The GitHub repository mocharifa/Klasifikasi3Cabai contains a labelled image folder "image" with 3 categories: hijau, merah, rawit. Examples follow, each with its label.

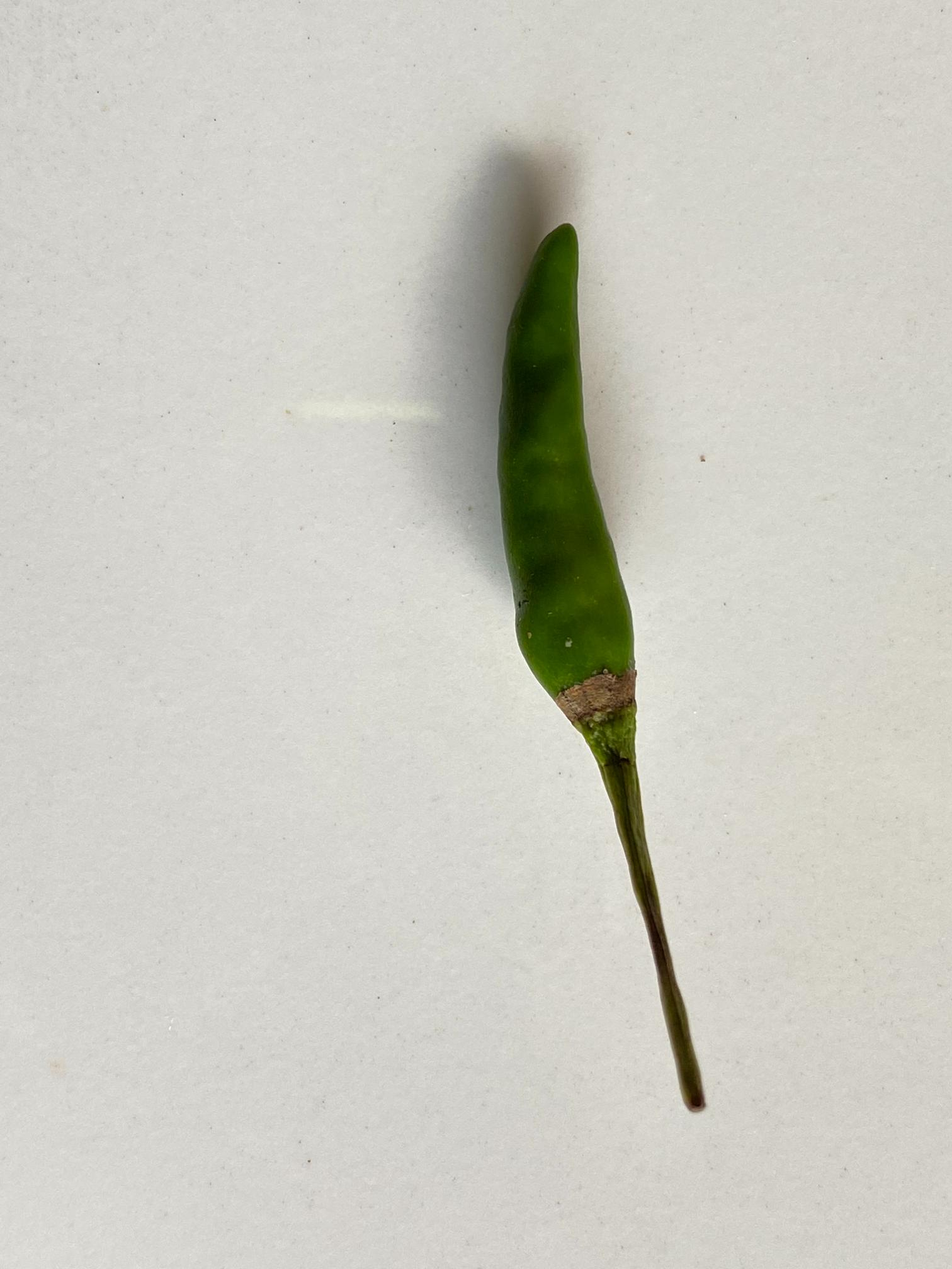
Label: rawit

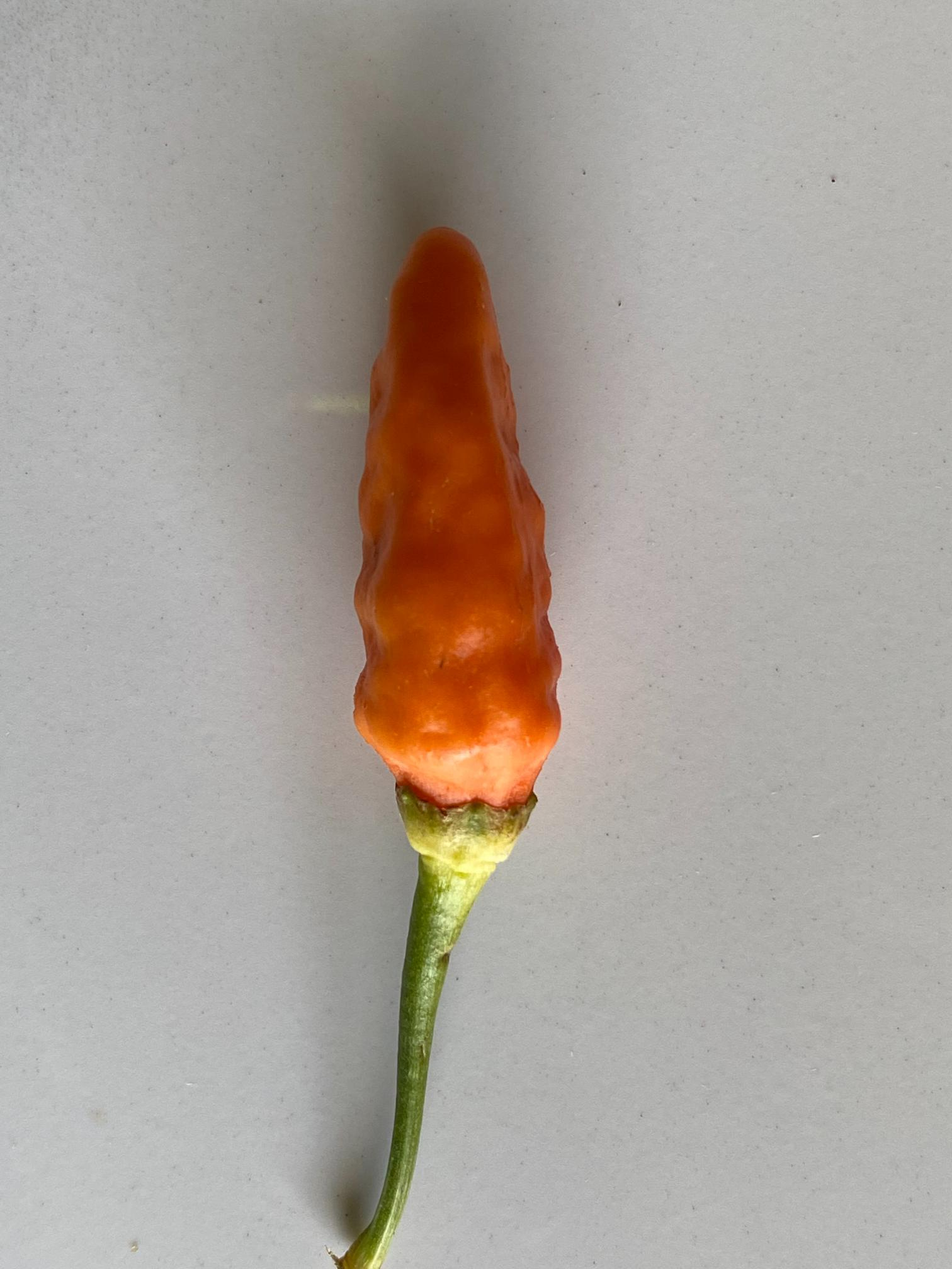
Label: merah

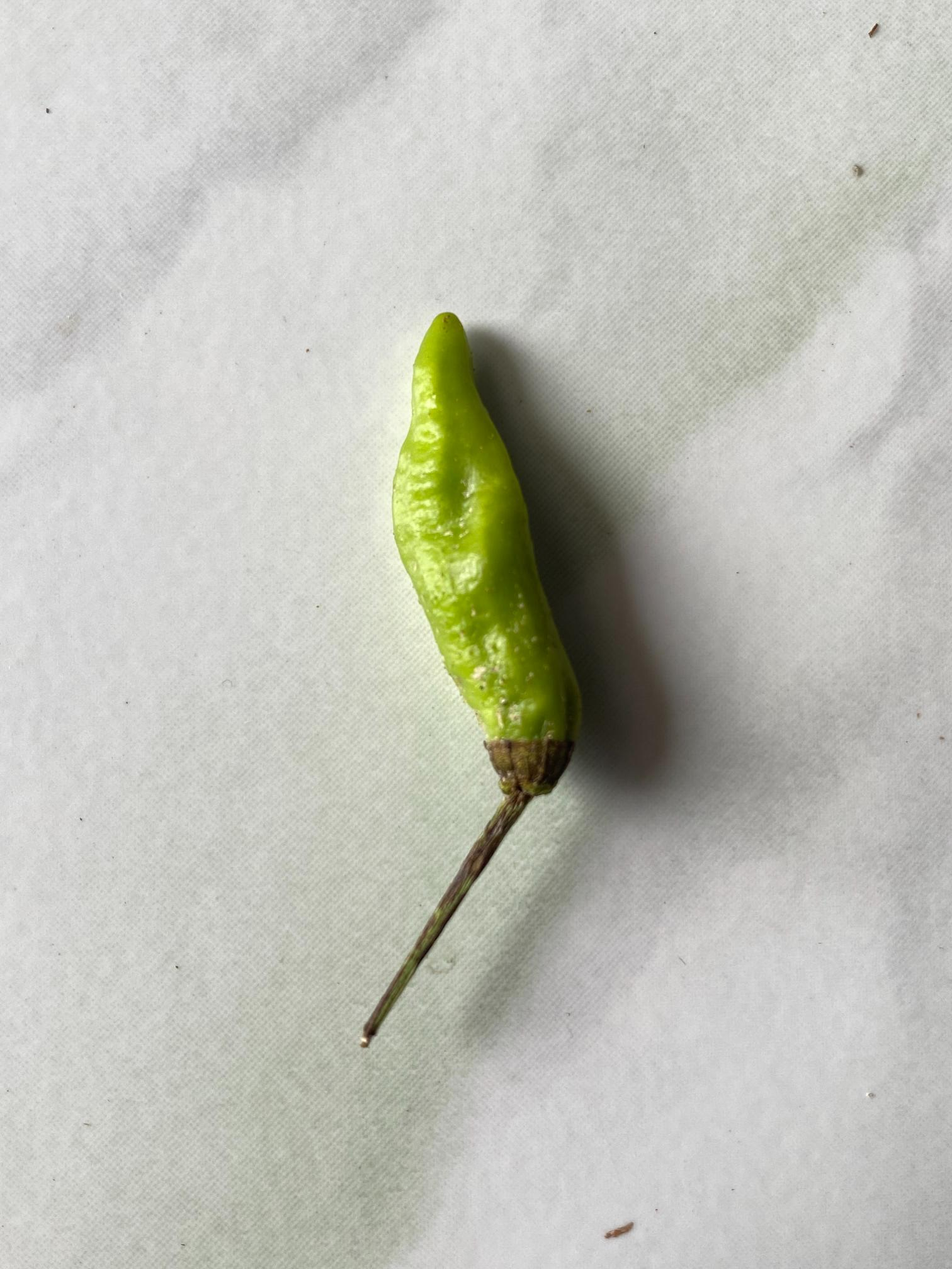
Label: hijau

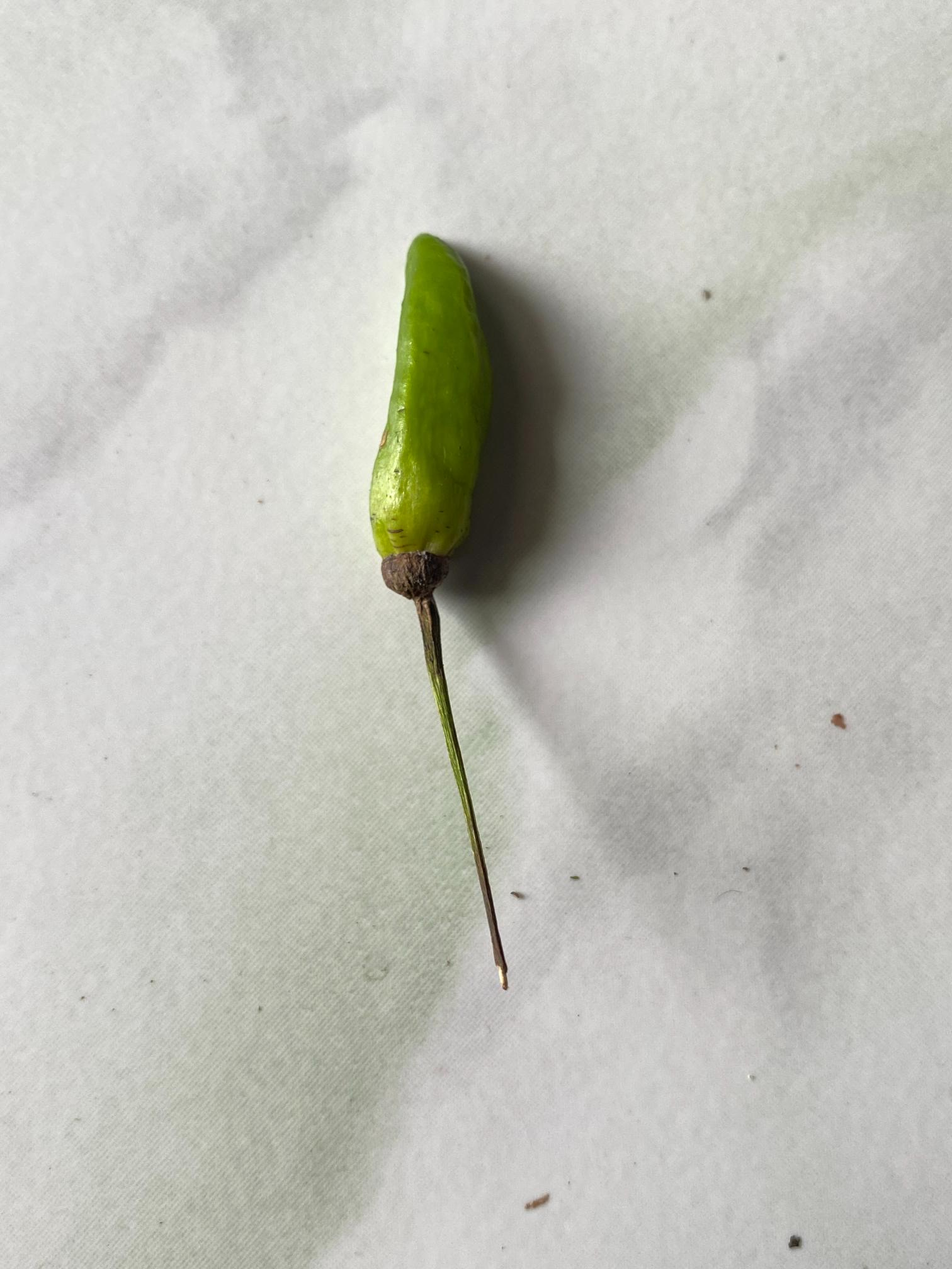
Label: hijau

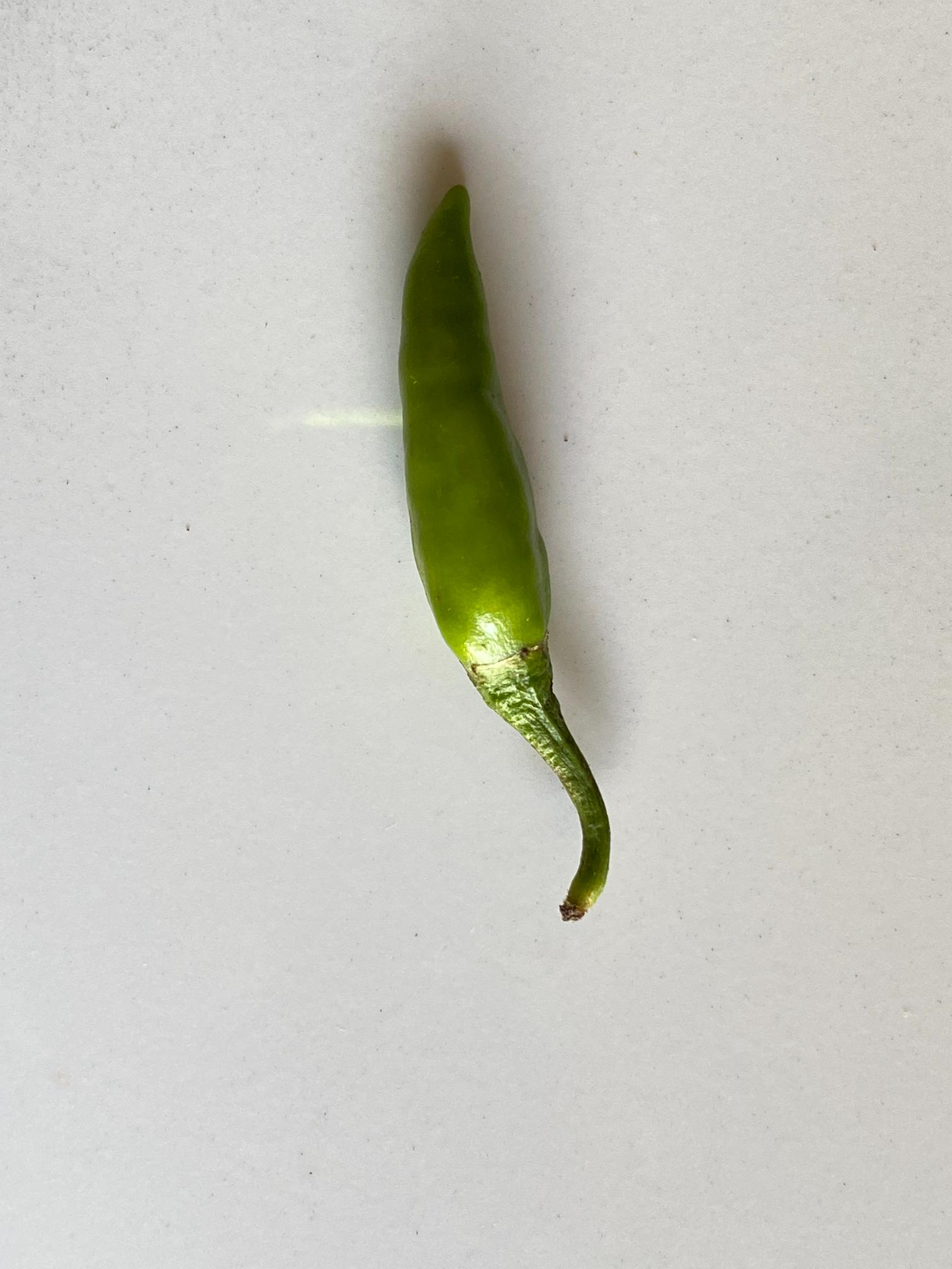
Label: rawit

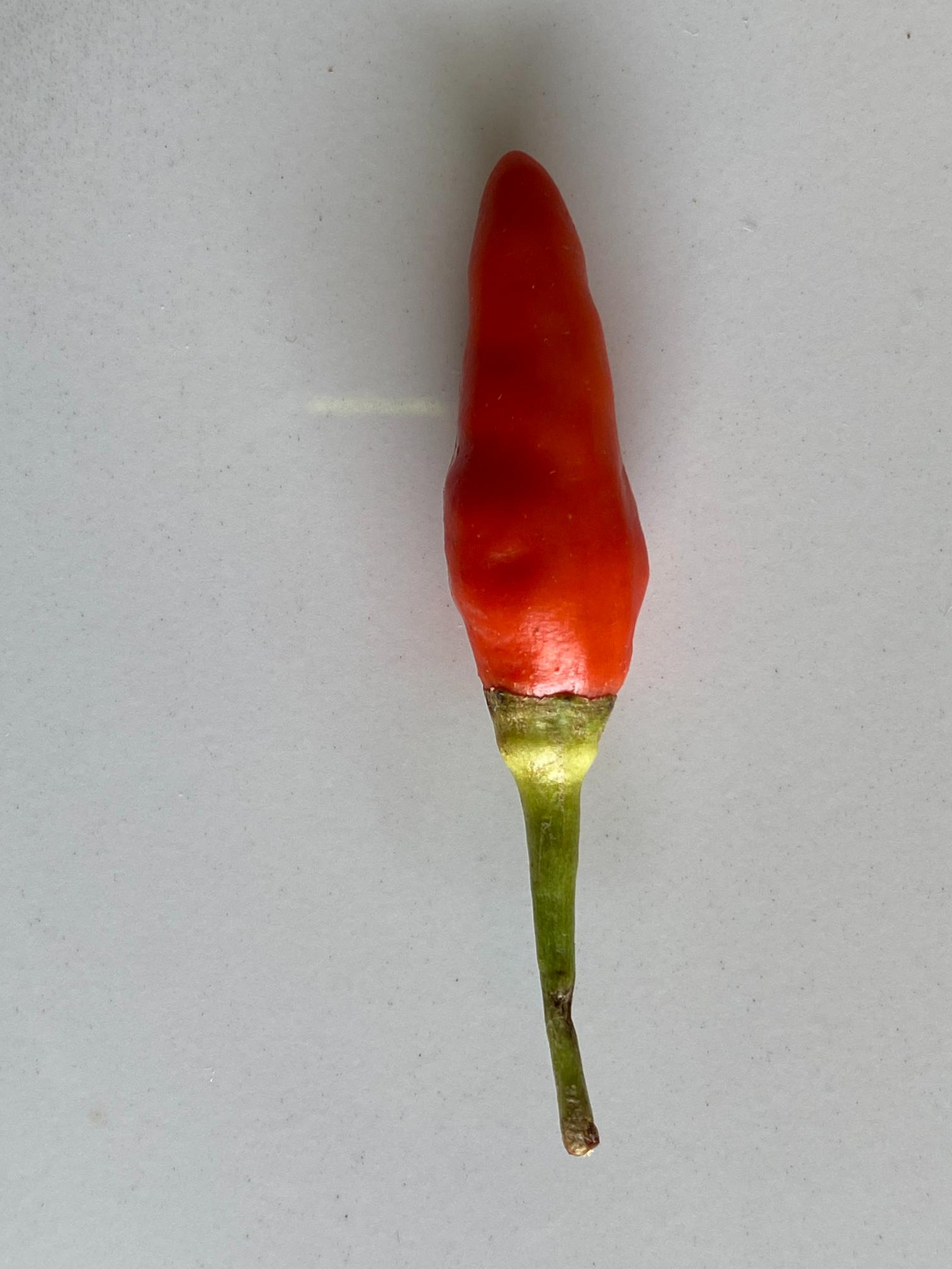
Label: merah
